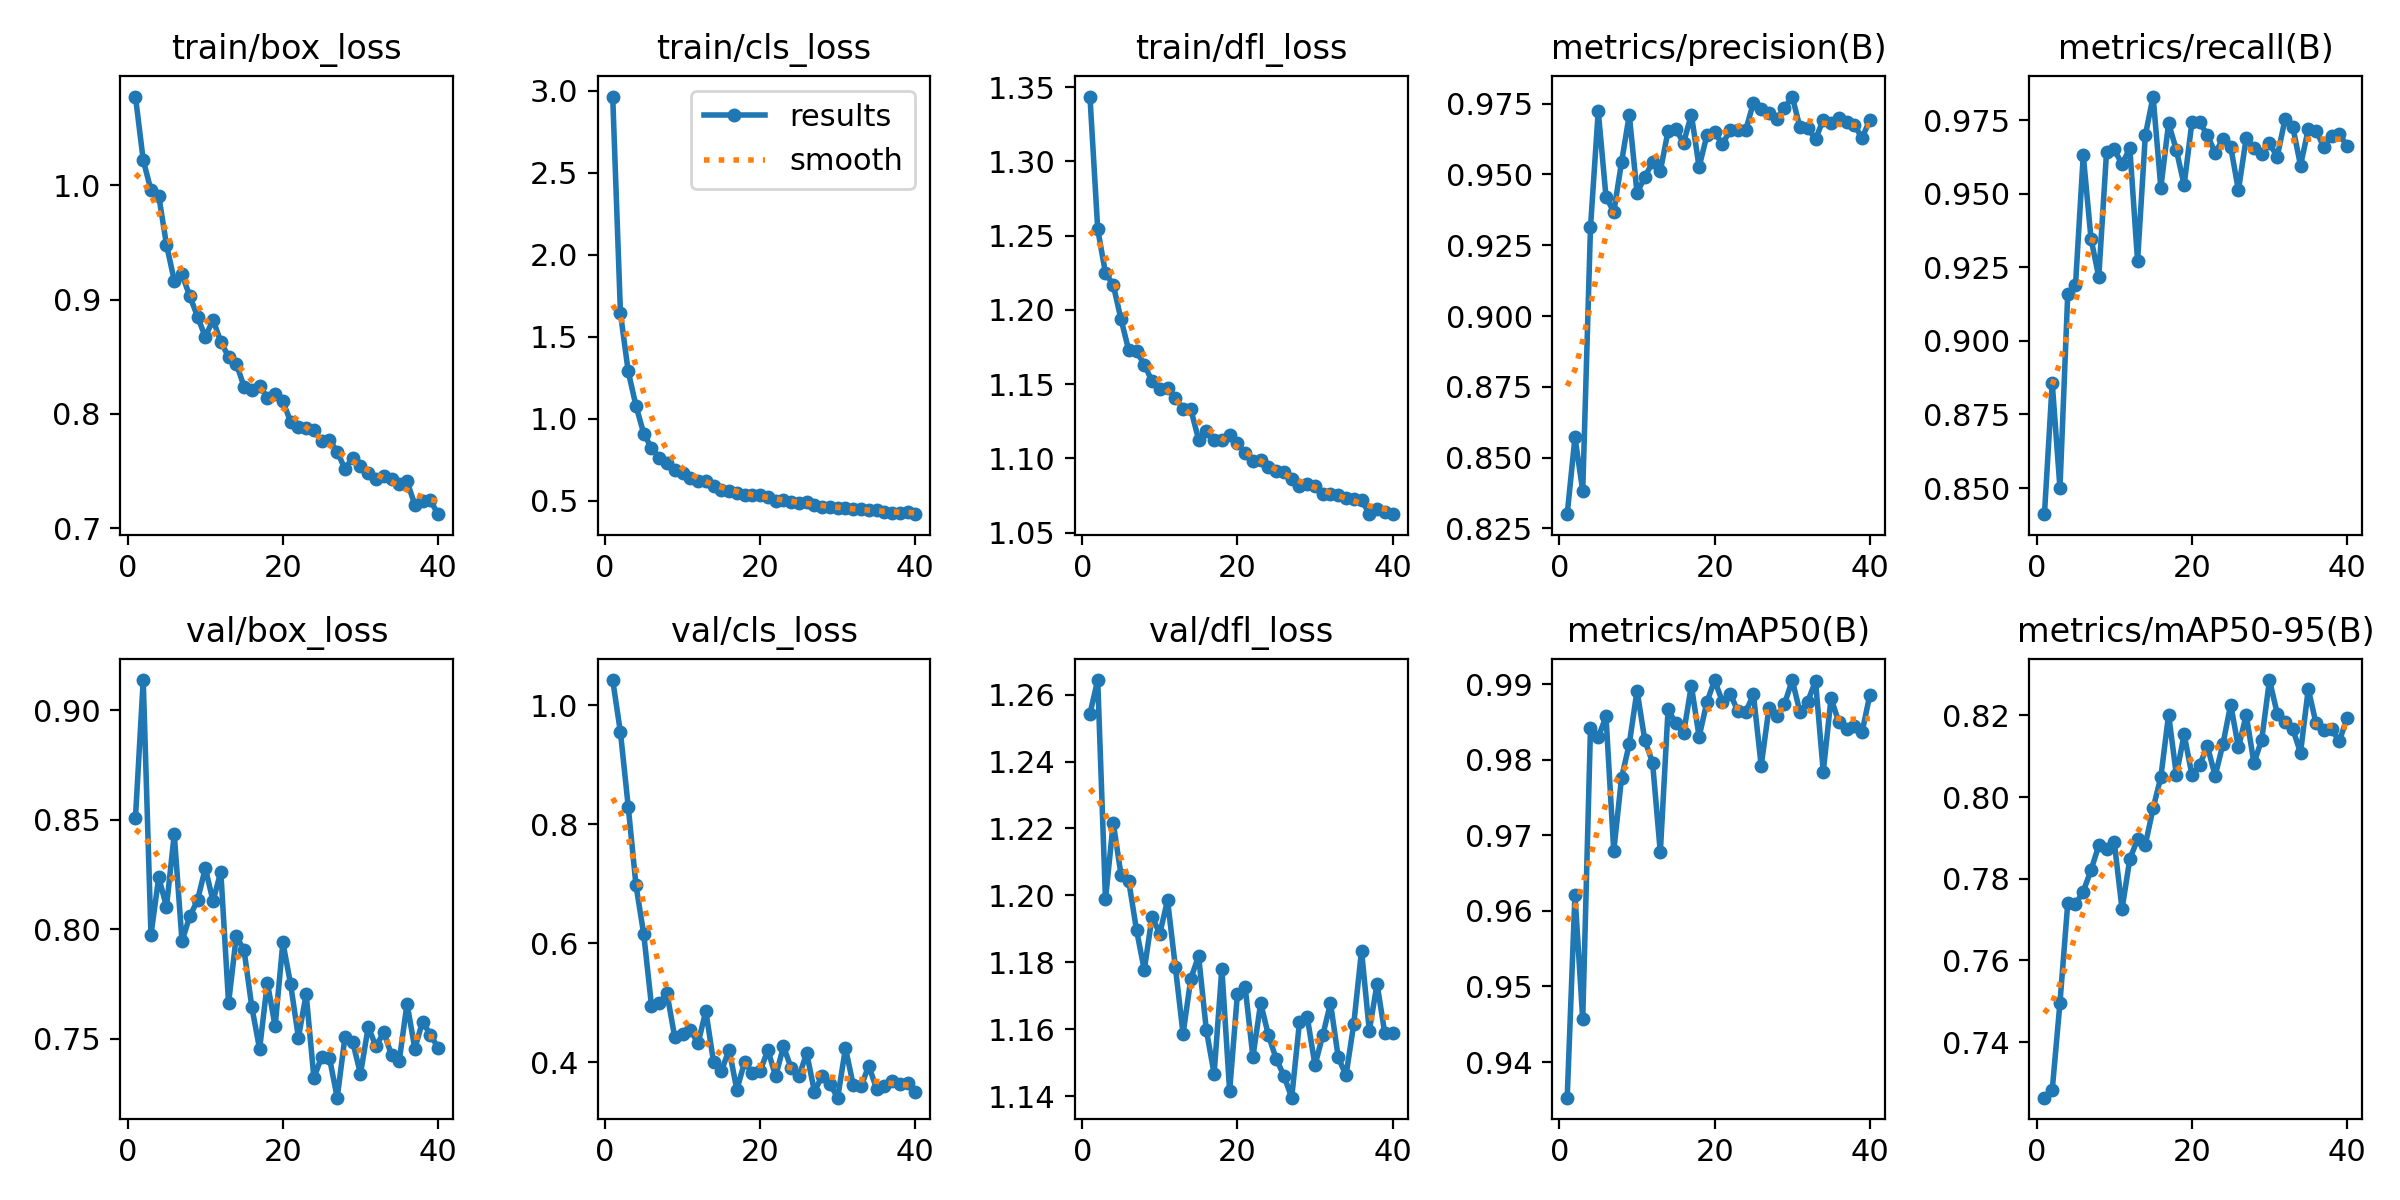

Source data for this figure (header and first rows):
epoch, time, train/box_loss, train/cls_loss, train/dfl_loss, metrics/precision(B), metrics/recall(B), metrics/mAP50(B), metrics/mAP50-95(B), val/box_loss, val/cls_loss, val/dfl_loss, lr/pg0, lr/pg1, lr/pg2
1, 66.3, 1.078, 2.964, 1.344, 0.83, 0.8411, 0.9353, 0.7264, 0.8508, 1.042, 1.254, 0.0002216, 0.0002216, 0.0002216
2, 125.3, 1.022, 1.643, 1.254, 0.8572, 0.8858, 0.9621, 0.7282, 0.9137, 0.9544, 1.264, 0.0004396, 0.0004396, 0.0004396
3, 182.5, 0.9957, 1.288, 1.225, 0.8383, 0.85, 0.9456, 0.7496, 0.7975, 0.8298, 1.199, 0.0006531, 0.0006531, 0.0006531
4, 241.7, 0.9908, 1.079, 1.217, 0.9313, 0.9159, 0.9842, 0.7739, 0.8236, 0.6975, 1.222, 0.0006472, 0.0006472, 0.0006472
5, 300.4, 0.948, 0.91, 1.194, 0.9724, 0.9189, 0.9829, 0.7737, 0.8103, 0.6151, 1.206, 0.0006406, 0.0006406, 0.0006406
6, 357.1, 0.9167, 0.822, 1.173, 0.9421, 0.9631, 0.9857, 0.7769, 0.8433, 0.4949, 1.204, 0.000634, 0.000634, 0.000634
7, 413.7, 0.922, 0.7633, 1.172, 0.9367, 0.9348, 0.9679, 0.7821, 0.7945, 0.4998, 1.19, 0.0006274, 0.0006274, 0.0006274
8, 470.3, 0.903, 0.7301, 1.163, 0.9542, 0.9218, 0.9776, 0.7881, 0.8059, 0.5156, 1.178, 0.0006208, 0.0006208, 0.0006208
9, 530.2, 0.8851, 0.6868, 1.152, 0.971, 0.9641, 0.9821, 0.7872, 0.8132, 0.4417, 1.194, 0.0006142, 0.0006142, 0.0006142
10, 588.6, 0.8673, 0.6697, 1.147, 0.9435, 0.9651, 0.9891, 0.7889, 0.8279, 0.4469, 1.189, 0.0006076, 0.0006076, 0.0006076
11, 645.6, 0.8824, 0.6389, 1.147, 0.9491, 0.96, 0.9826, 0.7726, 0.8128, 0.4546, 1.199, 0.000601, 0.000601, 0.000601
12, 702.6, 0.8629, 0.6216, 1.141, 0.9543, 0.9656, 0.9796, 0.7848, 0.8263, 0.4316, 1.179, 0.0005944, 0.0005944, 0.0005944
13, 759.6, 0.8499, 0.6204, 1.133, 0.9512, 0.9272, 0.9677, 0.7897, 0.7663, 0.4864, 1.159, 0.0005878, 0.0005878, 0.0005878
14, 819.5, 0.8438, 0.5901, 1.133, 0.9654, 0.9699, 0.9867, 0.7883, 0.7969, 0.3998, 1.175, 0.0005812, 0.0005812, 0.0005812
15, 878.9, 0.8237, 0.5657, 1.113, 0.9659, 0.9831, 0.9848, 0.7972, 0.7903, 0.3846, 1.182, 0.0005746, 0.0005746, 0.0005746
16, 936.2, 0.8209, 0.5624, 1.119, 0.9612, 0.9521, 0.9835, 0.8049, 0.7644, 0.4214, 1.16, 0.000568, 0.000568, 0.000568
17, 993.6, 0.8242, 0.5477, 1.112, 0.9711, 0.974, 0.9898, 0.8202, 0.7453, 0.3536, 1.147, 0.0005613, 0.0005613, 0.0005613
18, 1054, 0.8142, 0.5366, 1.113, 0.9526, 0.9649, 0.983, 0.8054, 0.7757, 0.4004, 1.178, 0.0005547, 0.0005547, 0.0005547
19, 1112, 0.8177, 0.5379, 1.116, 0.9638, 0.953, 0.9876, 0.8153, 0.7557, 0.3822, 1.142, 0.0005481, 0.0005481, 0.0005481
20, 1170, 0.8108, 0.5378, 1.111, 0.9649, 0.9743, 0.9905, 0.8054, 0.794, 0.3854, 1.17, 0.0005415, 0.0005415, 0.0005415
21, 1231, 0.793, 0.5224, 1.103, 0.9607, 0.9743, 0.9877, 0.8079, 0.7748, 0.4204, 1.173, 0.0005349, 0.0005349, 0.0005349
22, 1294, 0.7887, 0.4985, 1.099, 0.9656, 0.97, 0.9887, 0.8124, 0.7506, 0.3762, 1.152, 0.0005283, 0.0005283, 0.0005283
23, 1357, 0.7877, 0.5031, 1.099, 0.9656, 0.9639, 0.9864, 0.8052, 0.7703, 0.4265, 1.168, 0.0005217, 0.0005217, 0.0005217
24, 1418, 0.7856, 0.4937, 1.094, 0.9655, 0.9686, 0.9863, 0.8129, 0.7321, 0.3903, 1.158, 0.0005151, 0.0005151, 0.0005151
25, 1479, 0.7761, 0.4873, 1.091, 0.9753, 0.966, 0.9886, 0.8226, 0.7419, 0.3763, 1.151, 0.0005085, 0.0005085, 0.0005085
26, 1541, 0.7769, 0.495, 1.091, 0.9729, 0.9512, 0.9792, 0.8121, 0.7413, 0.4153, 1.146, 0.0005019, 0.0005019, 0.0005019
27, 1606, 0.767, 0.4756, 1.086, 0.9717, 0.9691, 0.9868, 0.8201, 0.7231, 0.3505, 1.14, 0.0004953, 0.0004953, 0.0004953
28, 1670, 0.7517, 0.4612, 1.081, 0.9695, 0.9655, 0.9857, 0.8083, 0.7508, 0.3776, 1.162, 0.0004887, 0.0004887, 0.0004887
29, 1736, 0.7616, 0.4596, 1.083, 0.9734, 0.9636, 0.9873, 0.814, 0.7485, 0.3629, 1.164, 0.0004821, 0.0004821, 0.0004821
30, 1800, 0.7539, 0.4582, 1.082, 0.9775, 0.9671, 0.9905, 0.8286, 0.734, 0.3404, 1.149, 0.0004755, 0.0004755, 0.0004755
31, 1870, 0.7484, 0.4549, 1.076, 0.9666, 0.9626, 0.9863, 0.8204, 0.7554, 0.4238, 1.158, 0.0004689, 0.0004689, 0.0004689
32, 1931, 0.7429, 0.4513, 1.076, 0.9665, 0.9753, 0.9877, 0.8183, 0.7465, 0.3615, 1.168, 0.0004623, 0.0004623, 0.0004623
33, 1988, 0.7455, 0.4476, 1.075, 0.9624, 0.9729, 0.9904, 0.8167, 0.753, 0.3592, 1.152, 0.0004557, 0.0004557, 0.0004557
34, 2046, 0.743, 0.4422, 1.073, 0.9694, 0.9596, 0.9784, 0.8108, 0.7426, 0.3941, 1.146, 0.0004491, 0.0004491, 0.0004491
35, 2107, 0.7384, 0.4429, 1.073, 0.9683, 0.972, 0.9881, 0.8265, 0.74, 0.3555, 1.162, 0.0004425, 0.0004425, 0.0004425
36, 2170, 0.7409, 0.4346, 1.072, 0.9698, 0.9715, 0.985, 0.818, 0.7661, 0.3602, 1.183, 0.0004359, 0.0004359, 0.0004359
37, 2232, 0.7205, 0.4276, 1.063, 0.9684, 0.9659, 0.984, 0.8164, 0.7455, 0.3684, 1.16, 0.0004293, 0.0004293, 0.0004293
38, 2291, 0.7242, 0.4239, 1.066, 0.9674, 0.9698, 0.9845, 0.8167, 0.7578, 0.363, 1.174, 0.0004227, 0.0004227, 0.0004227
39, 2352, 0.7243, 0.4301, 1.064, 0.9629, 0.9703, 0.9836, 0.8136, 0.7519, 0.3652, 1.159, 0.0004161, 0.0004161, 0.0004161
40, 2415, 0.7122, 0.4187, 1.062, 0.9692, 0.9662, 0.9886, 0.8194, 0.7459, 0.3493, 1.159, 0.0004095, 0.0004095, 0.0004095
